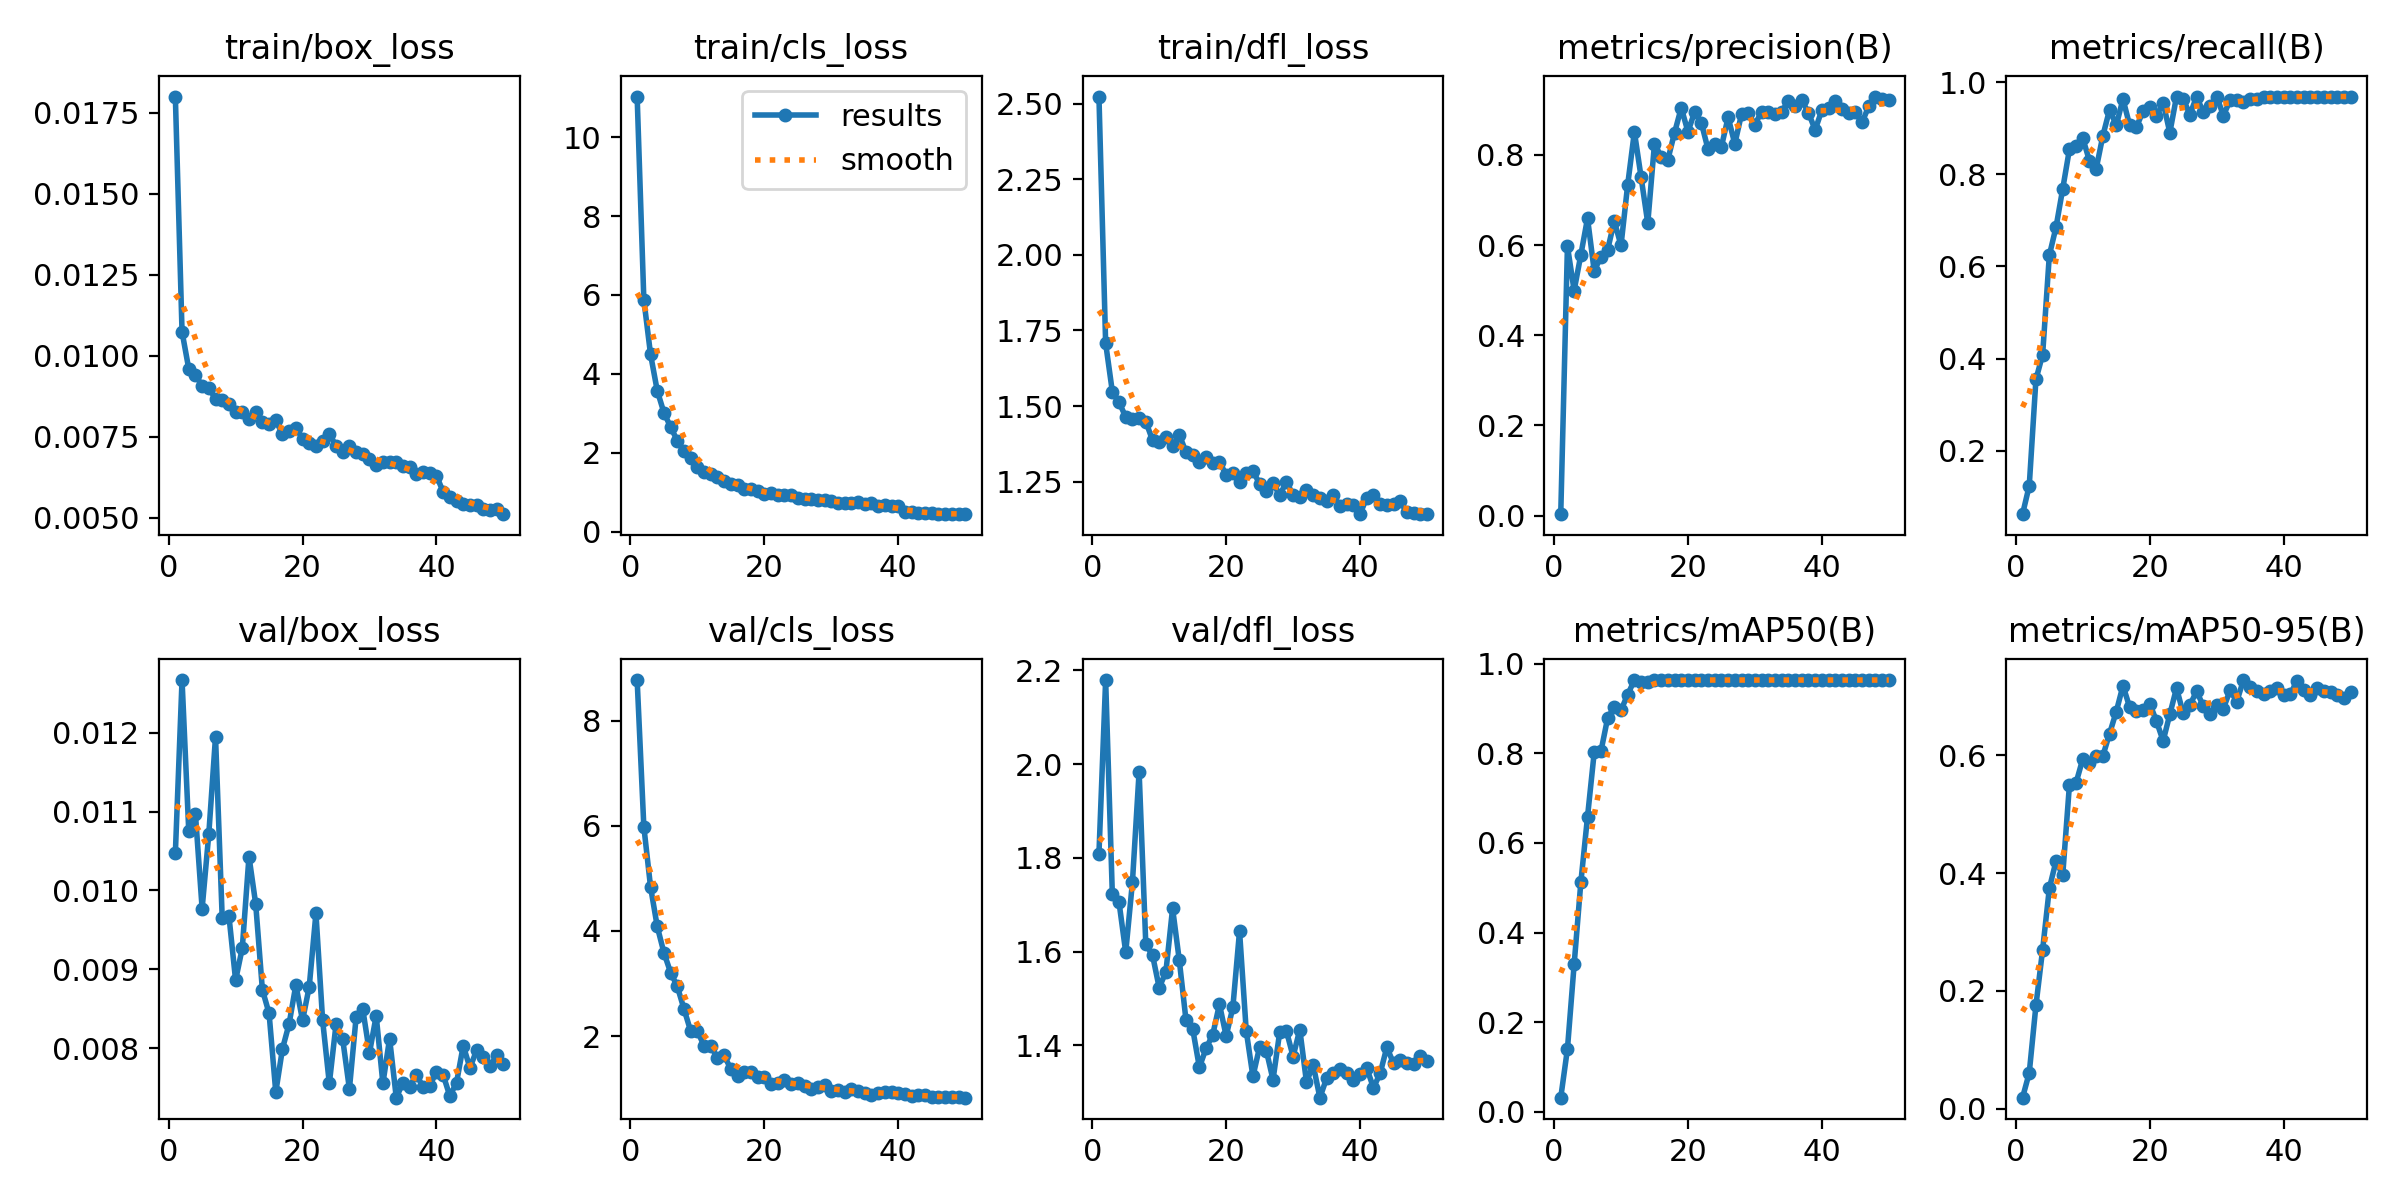

The data file committed next to this chart (first rows):
epoch, time, train/box_loss, train/cls_loss, train/dfl_loss, metrics/precision(B), metrics/recall(B), metrics/mAP50(B), metrics/mAP50-95(B), val/box_loss, val/cls_loss, val/dfl_loss, lr/pg0, lr/pg1, lr/pg2
1, 388.3, 0.018, 11.03, 2.523, 0.00314, 0.0625, 0.03112, 0.01867, 0.01047, 8.775, 1.809, 5.60593e-05, 5.60593e-05, 5.60593e-05
2, 766.3, 0.01074, 5.879, 1.708, 0.5974, 0.1241, 0.1399, 0.06079, 0.01267, 5.985, 2.179, 0.0001111, 0.0001111, 0.0001111
3, 1142, 0.0096, 4.495, 1.548, 0.4991, 0.3549, 0.3286, 0.1754, 0.01076, 4.84, 1.722, 0.000164, 0.000164, 0.000164
4, 1517, 0.00941, 3.574, 1.513, 0.5781, 0.4088, 0.5119, 0.2702, 0.01097, 4.086, 1.705, 0.0001618, 0.0001618, 0.0001618
5, 1891, 0.00907, 3.014, 1.464, 0.6594, 0.6242, 0.6585, 0.3742, 0.00977, 3.586, 1.599, 0.0001584, 0.0001584, 0.0001584
6, 2264, 0.00899, 2.652, 1.458, 0.5423, 0.6853, 0.8025, 0.4205, 0.01072, 3.208, 1.748, 0.000155, 0.000155, 0.000155
7, 2637, 0.00868, 2.304, 1.46, 0.5744, 0.7684, 0.8045, 0.3967, 0.01195, 2.943, 1.984, 0.0001516, 0.0001516, 0.0001516
8, 3011, 0.00862, 2.04, 1.449, 0.5892, 0.8539, 0.8786, 0.5494, 0.00965, 2.513, 1.615, 0.0001482, 0.0001482, 0.0001482
9, 3385, 0.00851, 1.863, 1.387, 0.6531, 0.8609, 0.9043, 0.5538, 0.00968, 2.092, 1.593, 0.0001448, 0.0001448, 0.0001448
10, 3759, 0.00825, 1.648, 1.382, 0.599, 0.8783, 0.8969, 0.5942, 0.00886, 2.094, 1.523, 0.0001413, 0.0001413, 0.0001413
11, 4133, 0.00825, 1.521, 1.398, 0.7339, 0.8289, 0.9312, 0.5875, 0.00927, 1.813, 1.557, 0.0001379, 0.0001379, 0.0001379
12, 4508, 0.00804, 1.448, 1.369, 0.8511, 0.8121, 0.9639, 0.5985, 0.01043, 1.801, 1.692, 0.0001345, 0.0001345, 0.0001345
13, 4883, 0.00825, 1.381, 1.405, 0.7506, 0.8839, 0.9587, 0.5994, 0.00983, 1.589, 1.582, 0.0001311, 0.0001311, 0.0001311
14, 5258, 0.00795, 1.28, 1.348, 0.6486, 0.9403, 0.9587, 0.6371, 0.00874, 1.633, 1.454, 0.0001277, 0.0001277, 0.0001277
15, 5633, 0.0079, 1.2, 1.338, 0.8246, 0.9062, 0.9639, 0.6745, 0.00844, 1.367, 1.435, 0.0001243, 0.0001243, 0.0001243
16, 6009, 0.00801, 1.191, 1.316, 0.7963, 0.9634, 0.9639, 0.7185, 0.00744, 1.244, 1.353, 0.0001209, 0.0001209, 0.0001209
17, 6384, 0.00757, 1.081, 1.331, 0.7893, 0.9062, 0.9639, 0.682, 0.00799, 1.315, 1.393, 0.0001175, 0.0001175, 0.0001175
18, 6760, 0.00769, 1.072, 1.312, 0.8491, 0.902, 0.9639, 0.6747, 0.00831, 1.324, 1.423, 0.0001141, 0.0001141, 0.0001141
19, 7136, 0.00778, 1.018, 1.316, 0.9044, 0.9372, 0.9639, 0.678, 0.0088, 1.218, 1.488, 0.0001107, 0.0001107, 0.0001107
20, 7512, 0.00744, 0.9628, 1.273, 0.8512, 0.9462, 0.9639, 0.6879, 0.00835, 1.225, 1.42, 0.0001073, 0.0001073, 0.0001073
21, 7888, 0.00732, 0.9745, 1.278, 0.895, 0.9264, 0.9639, 0.6584, 0.00878, 1.093, 1.481, 0.0001039, 0.0001039, 0.0001039
22, 8264, 0.00721, 0.937, 1.249, 0.871, 0.9552, 0.9639, 0.6246, 0.00971, 1.097, 1.644, 0.0001005, 0.0001005, 0.0001005
23, 8640, 0.00738, 0.9258, 1.278, 0.8124, 0.8904, 0.9639, 0.67, 0.00835, 1.166, 1.431, 9.70768e-05, 9.70768e-05, 9.70768e-05
24, 9016, 0.00759, 0.918, 1.284, 0.8243, 0.9688, 0.9639, 0.7144, 0.00755, 1.081, 1.334, 9.36712e-05, 9.36712e-05, 9.36712e-05
25, 9392, 0.00722, 0.8517, 1.243, 0.8179, 0.9636, 0.9639, 0.6714, 0.0083, 1.107, 1.397, 9.02656e-05, 9.02656e-05, 9.02656e-05
26, 9768, 0.00704, 0.8362, 1.218, 0.8834, 0.9296, 0.9639, 0.6857, 0.00811, 1.053, 1.389, 8.686e-05, 8.686e-05, 8.686e-05
27, 10144, 0.00721, 0.8342, 1.246, 0.8243, 0.9688, 0.9639, 0.709, 0.00748, 1, 1.326, 8.34544e-05, 8.34544e-05, 8.34544e-05
28, 10520, 0.00702, 0.8073, 1.204, 0.8903, 0.9345, 0.9639, 0.6839, 0.00839, 1.028, 1.428, 8.00488e-05, 8.00488e-05, 8.00488e-05
29, 10897, 0.00698, 0.7945, 1.25, 0.8923, 0.9477, 0.9639, 0.6703, 0.00849, 1.063, 1.431, 7.66432e-05, 7.66432e-05, 7.66432e-05
30, 11274, 0.00681, 0.7687, 1.206, 0.8669, 0.9688, 0.9639, 0.6855, 0.00794, 0.9576, 1.376, 7.32376e-05, 7.32376e-05, 7.32376e-05
31, 11651, 0.00664, 0.7146, 1.198, 0.896, 0.9274, 0.9639, 0.6795, 0.00841, 0.9713, 1.434, 6.9832e-05, 6.9832e-05, 6.9832e-05
32, 12028, 0.00671, 0.7213, 1.221, 0.8953, 0.9606, 0.9639, 0.7108, 0.00755, 0.9325, 1.321, 6.64264e-05, 6.64264e-05, 6.64264e-05
33, 12405, 0.00671, 0.7164, 1.205, 0.8908, 0.9614, 0.9639, 0.6916, 0.00812, 1.001, 1.358, 6.30208e-05, 6.30208e-05, 6.30208e-05
34, 12783, 0.00671, 0.7571, 1.196, 0.8953, 0.9575, 0.9639, 0.7281, 0.00737, 0.9464, 1.288, 5.96152e-05, 5.96152e-05, 5.96152e-05
35, 13161, 0.0066, 0.7054, 1.186, 0.9202, 0.9635, 0.9639, 0.7164, 0.00756, 0.9094, 1.329, 5.62096e-05, 5.62096e-05, 5.62096e-05
36, 13539, 0.00658, 0.715, 1.205, 0.9082, 0.9638, 0.9639, 0.7093, 0.00751, 0.886, 1.342, 5.2804e-05, 5.2804e-05, 5.2804e-05
37, 13917, 0.00634, 0.6597, 1.169, 0.9213, 0.967, 0.9639, 0.7038, 0.00766, 0.9076, 1.349, 4.93984e-05, 4.93984e-05, 4.93984e-05
38, 14295, 0.00642, 0.6635, 1.178, 0.8932, 0.9688, 0.9639, 0.7088, 0.00751, 0.9294, 1.341, 4.59928e-05, 4.59928e-05, 4.59928e-05
39, 14673, 0.00639, 0.6552, 1.172, 0.8555, 0.9688, 0.9639, 0.7152, 0.00752, 0.9307, 1.327, 4.25872e-05, 4.25872e-05, 4.25872e-05
40, 15050, 0.0063, 0.6366, 1.142, 0.8991, 0.9688, 0.9639, 0.7022, 0.0077, 0.9201, 1.34, 3.91816e-05, 3.91816e-05, 3.91816e-05
41, 15426, 0.0058, 0.5034, 1.197, 0.9049, 0.9688, 0.9639, 0.7039, 0.00766, 0.8893, 1.352, 3.5776e-05, 3.5776e-05, 3.5776e-05
42, 15802, 0.00565, 0.485, 1.205, 0.9185, 0.9687, 0.9639, 0.7272, 0.00739, 0.8515, 1.31, 3.23704e-05, 3.23704e-05, 3.23704e-05
43, 16179, 0.00552, 0.4707, 1.177, 0.9009, 0.9688, 0.9639, 0.7117, 0.00756, 0.8745, 1.34, 2.89648e-05, 2.89648e-05, 2.89648e-05
44, 16554, 0.00543, 0.4608, 1.173, 0.8936, 0.9688, 0.9639, 0.7024, 0.00803, 0.8733, 1.396, 2.55592e-05, 2.55592e-05, 2.55592e-05
45, 16930, 0.00539, 0.4607, 1.178, 0.8952, 0.9688, 0.9639, 0.7152, 0.00775, 0.831, 1.362, 2.21536e-05, 2.21536e-05, 2.21536e-05
46, 17306, 0.00538, 0.4564, 1.185, 0.8718, 0.9688, 0.9639, 0.7095, 0.00797, 0.8387, 1.369, 1.8748e-05, 1.8748e-05, 1.8748e-05
47, 17682, 0.00528, 0.4507, 1.148, 0.9076, 0.9688, 0.9639, 0.7077, 0.00788, 0.8478, 1.362, 1.53424e-05, 1.53424e-05, 1.53424e-05
48, 18059, 0.00523, 0.4416, 1.146, 0.9293, 0.9688, 0.9639, 0.7035, 0.00777, 0.8319, 1.361, 1.19368e-05, 1.19368e-05, 1.19368e-05
49, 18435, 0.00527, 0.4423, 1.143, 0.9229, 0.9688, 0.9639, 0.6978, 0.00791, 0.8426, 1.378, 8.5312e-06, 8.5312e-06, 8.5312e-06
50, 18812, 0.00511, 0.442, 1.143, 0.9223, 0.9688, 0.9639, 0.7074, 0.0078, 0.8265, 1.367, 5.1256e-06, 5.1256e-06, 5.1256e-06
